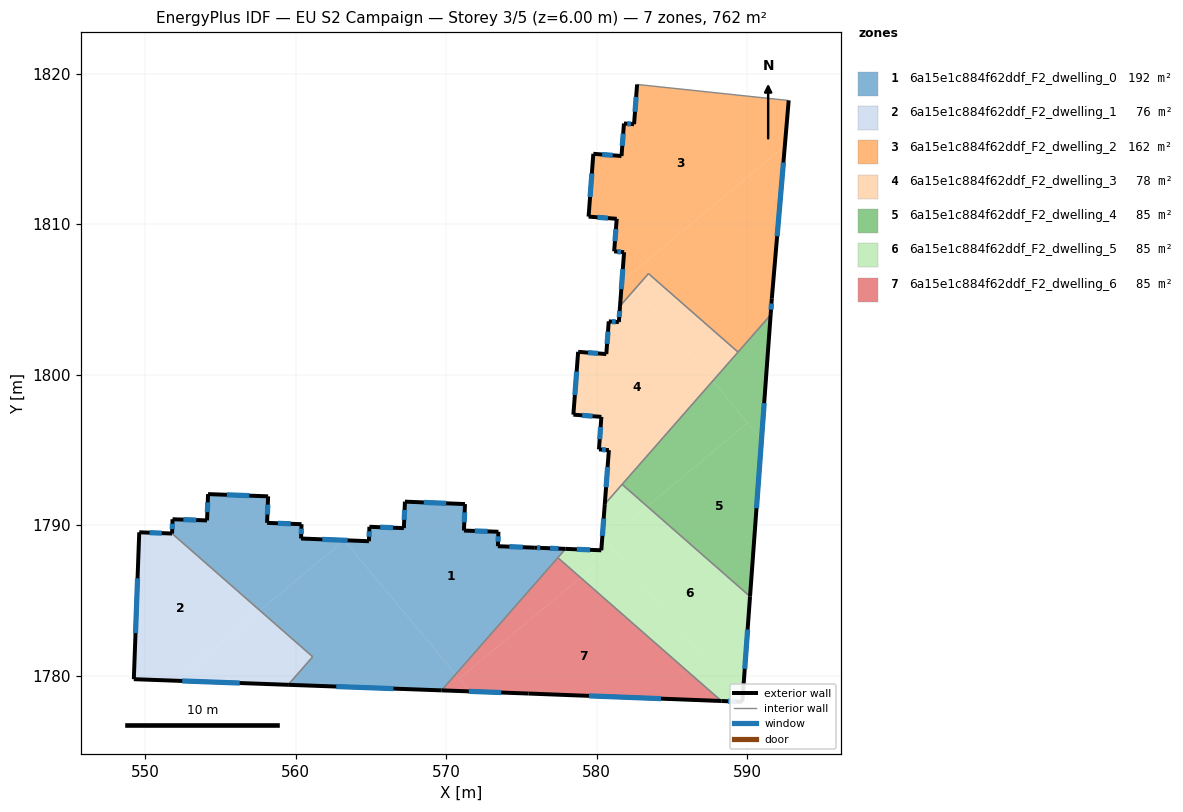
=== STOREY PLAN SPEC (per zone: floor XY polygon, exterior-wall plan segments, windows/doors) ===
zone 1: 6a15e1c884f62ddf_F2_dwelling_0  (192.2 m²)
  floor: (577.94, 1788.42) (570.63, 1780.08) (563.20, 1789.00) (564.87, 1788.93) (564.90, 1789.89) (567.19, 1789.80) (567.26, 1791.56) (571.25, 1791.40) (571.19, 1789.64) (573.48, 1789.56) (573.44, 1788.60) (575.85, 1788.51) (576.44, 1788.48)
  floor: (563.21, 1788.99) (570.63, 1780.08) (569.70, 1779.02) (559.50, 1779.39) (561.13, 1781.25) (557.61, 1784.33)
  floor: (563.21, 1788.99) (557.61, 1784.33) (551.78, 1789.45) (551.81, 1790.39) (554.10, 1790.32) (554.18, 1792.07) (558.17, 1791.92) (558.10, 1790.16) (560.39, 1790.06) (560.35, 1789.11)
  exterior wall: (558.10, 1790.16) – (558.17, 1791.92)  [1.8 m]
    window: (558.12, 1790.71) – (558.15, 1791.36)  [0.7 m²]
  exterior wall: (560.39, 1790.06) – (558.10, 1790.16)  [2.3 m]
    window: (559.67, 1790.09) – (558.82, 1790.13)  [1.0 m²]
  exterior wall: (560.35, 1789.11) – (560.39, 1790.06)  [1.0 m]
    window: (560.37, 1789.41) – (560.38, 1789.77)  [0.4 m²]
  exterior wall: (564.87, 1788.93) – (560.35, 1789.11)  [4.5 m]
    window: (563.45, 1788.99) – (561.77, 1789.06)  [1.9 m²]
  exterior wall: (564.90, 1789.89) – (564.87, 1788.93)  [1.0 m]
    window: (564.89, 1789.59) – (564.88, 1789.23)  [0.4 m²]
  exterior wall: (567.19, 1789.80) – (564.90, 1789.89)  [2.3 m]
    window: (566.47, 1789.83) – (565.62, 1789.86)  [1.0 m²]
  exterior wall: (567.26, 1791.56) – (567.19, 1789.80)  [1.8 m]
    window: (567.24, 1791.01) – (567.21, 1790.36)  [0.7 m²]
  exterior wall: (571.25, 1791.40) – (567.26, 1791.56)  [4.0 m]
    window: (570.00, 1791.45) – (568.51, 1791.51)  [1.7 m²]
  exterior wall: (571.19, 1789.64) – (571.25, 1791.40)  [1.8 m]
    window: (571.21, 1790.19) – (571.23, 1790.85)  [0.7 m²]
  exterior wall: (573.48, 1789.56) – (571.19, 1789.64)  [2.3 m]
    window: (572.76, 1789.59) – (571.90, 1789.62)  [1.0 m²]
  exterior wall: (573.44, 1788.60) – (573.48, 1789.56)  [1.0 m]
    window: (573.45, 1788.90) – (573.47, 1789.26)  [0.4 m²]
  exterior wall: (575.85, 1788.51) – (573.44, 1788.60)  [2.4 m]
    window: (575.10, 1788.54) – (574.20, 1788.57)  [1.0 m²]
  exterior wall: (576.44, 1788.48) – (575.85, 1788.51)  [0.6 m]
    window: (576.26, 1788.49) – (576.04, 1788.50)  [0.2 m²]
  exterior wall: (577.94, 1788.42) – (576.44, 1788.48)  [1.5 m]
    window: (577.47, 1788.44) – (576.91, 1788.47)  [0.6 m²]
  exterior wall: (559.50, 1779.39) – (569.70, 1779.02)  [10.2 m]
    window: (562.70, 1779.27) – (566.50, 1779.13)  [4.3 m²]
  exterior wall: (551.81, 1790.39) – (551.78, 1789.45)  [1.0 m]
    window: (551.80, 1790.10) – (551.79, 1789.74)  [0.4 m²]
  exterior wall: (554.10, 1790.32) – (551.81, 1790.39)  [2.3 m]
    window: (553.39, 1790.34) – (552.53, 1790.37)  [1.0 m²]
  exterior wall: (554.18, 1792.07) – (554.10, 1790.32)  [1.8 m]
    window: (554.15, 1791.52) – (554.13, 1790.86)  [0.7 m²]
  exterior wall: (558.17, 1791.92) – (554.18, 1792.07)  [4.0 m]
    window: (556.92, 1791.96) – (555.43, 1792.02)  [1.7 m²]
  interior walls: 4
zone 2: 6a15e1c884f62ddf_F2_dwelling_1  (76.2 m²)
  floor: (557.61, 1784.33) (552.00, 1779.66) (549.24, 1779.76) (549.60, 1789.53) (551.78, 1789.45)
  floor: (561.13, 1781.25) (559.50, 1779.39) (552.00, 1779.66) (557.61, 1784.33)
  exterior wall: (549.24, 1779.76) – (559.50, 1779.39)  [10.3 m]
    window: (552.45, 1779.65) – (556.28, 1779.51)  [4.3 m²]
  exterior wall: (549.60, 1789.53) – (549.24, 1779.76)  [9.8 m]
    window: (549.49, 1786.47) – (549.35, 1782.82)  [4.1 m²]
  exterior wall: (551.78, 1789.45) – (549.60, 1789.53)  [2.2 m]
    window: (551.10, 1789.47) – (550.28, 1789.50)  [0.9 m²]
  interior walls: 2
zone 3: 6a15e1c884f62ddf_F2_dwelling_2  (161.7 m²)
  floor: (592.52, 1815.20) (591.65, 1805.08) (591.57, 1803.98) (589.41, 1801.51) (583.45, 1806.72) (582.59, 1805.74) (582.00, 1806.45)
  floor: (592.77, 1818.24) (592.52, 1815.20) (582.00, 1806.45) (581.73, 1806.78) (581.83, 1808.14) (581.17, 1808.20) (581.34, 1810.37) (579.47, 1810.51) (579.79, 1814.69) (581.66, 1814.54) (581.82, 1816.70) (582.49, 1816.66) (582.70, 1819.30) (592.73, 1818.24)
  floor: (581.73, 1806.78) (582.59, 1805.74) (581.56, 1804.57)
  exterior wall: (591.65, 1805.08) – (592.77, 1818.24)  [13.2 m]
    window: (592.01, 1809.21) – (592.42, 1814.11)  [5.5 m²]
  exterior wall: (591.57, 1803.98) – (591.65, 1805.08)  [1.1 m]
    window: (591.60, 1804.33) – (591.63, 1804.74)  [0.5 m²]
  exterior wall: (581.83, 1808.14) – (581.56, 1804.57)  [3.6 m]
    window: (581.75, 1807.02) – (581.65, 1805.69)  [1.5 m²]
  exterior wall: (581.17, 1808.20) – (581.83, 1808.14)  [0.7 m]
    window: (581.38, 1808.18) – (581.62, 1808.16)  [0.3 m²]
  exterior wall: (581.34, 1810.37) – (581.17, 1808.20)  [2.2 m]
    window: (581.29, 1809.69) – (581.22, 1808.88)  [0.9 m²]
  exterior wall: (579.47, 1810.51) – (581.34, 1810.37)  [1.9 m]
    window: (580.06, 1810.47) – (580.76, 1810.41)  [0.8 m²]
  exterior wall: (579.79, 1814.69) – (579.47, 1810.51)  [4.2 m]
    window: (579.69, 1813.38) – (579.57, 1811.82)  [1.7 m²]
  exterior wall: (581.66, 1814.54) – (579.79, 1814.69)  [1.9 m]
    window: (581.07, 1814.59) – (580.37, 1814.64)  [0.8 m²]
  exterior wall: (581.82, 1816.70) – (581.66, 1814.54)  [2.2 m]
    window: (581.77, 1816.03) – (581.71, 1815.22)  [0.9 m²]
  exterior wall: (582.49, 1816.66) – (581.82, 1816.70)  [0.7 m]
    window: (582.28, 1816.67) – (582.03, 1816.69)  [0.3 m²]
  exterior wall: (582.70, 1819.30) – (582.49, 1816.66)  [2.7 m]
    window: (582.63, 1818.47) – (582.56, 1817.48)  [1.1 m²]
  interior walls: 5
zone 4: 6a15e1c884f62ddf_F2_dwelling_3  (78.1 m²)
  floor: (582.59, 1805.74) (587.72, 1799.58) (580.55, 1791.40) (580.82, 1794.99) (580.16, 1795.04) (580.32, 1797.20) (578.46, 1797.35) (578.78, 1801.52) (578.89, 1801.51) (580.65, 1801.38) (580.81, 1803.55) (581.48, 1803.50) (581.56, 1804.57)
  floor: (589.41, 1801.51) (587.72, 1799.58) (582.59, 1805.74) (583.45, 1806.72)
  exterior wall: (581.48, 1803.50) – (580.81, 1803.55)  [0.7 m]
    window: (581.27, 1803.52) – (581.02, 1803.53)  [0.3 m²]
  exterior wall: (581.56, 1804.57) – (581.48, 1803.50)  [1.1 m]
    window: (581.54, 1804.23) – (581.51, 1803.83)  [0.4 m²]
  exterior wall: (580.82, 1794.99) – (580.55, 1791.40)  [3.6 m]
    window: (580.73, 1793.86) – (580.63, 1792.52)  [1.5 m²]
  exterior wall: (580.16, 1795.04) – (580.82, 1794.99)  [0.7 m]
    window: (580.37, 1795.02) – (580.61, 1795.00)  [0.3 m²]
  exterior wall: (580.32, 1797.20) – (580.16, 1795.04)  [2.2 m]
    window: (580.27, 1796.52) – (580.21, 1795.72)  [0.9 m²]
  exterior wall: (578.46, 1797.35) – (580.32, 1797.20)  [1.9 m]
    window: (579.04, 1797.30) – (579.74, 1797.25)  [0.8 m²]
  exterior wall: (578.78, 1801.52) – (578.46, 1797.35)  [4.2 m]
    window: (578.68, 1800.21) – (578.56, 1798.66)  [1.7 m²]
  exterior wall: (578.89, 1801.51) – (578.78, 1801.52)  [0.1 m]
  exterior wall: (580.65, 1801.38) – (578.89, 1801.51)  [1.8 m]
    window: (580.10, 1801.42) – (579.44, 1801.47)  [0.7 m²]
  exterior wall: (580.81, 1803.55) – (580.65, 1801.38)  [2.2 m]
    window: (580.76, 1802.87) – (580.70, 1802.06)  [0.9 m²]
  interior walls: 4
zone 5: 6a15e1c884f62ddf_F2_dwelling_4  (84.7 m²)
  floor: (590.03, 1796.80) (590.97, 1795.68) (590.20, 1785.26) (583.37, 1791.25)
  floor: (587.72, 1799.58) (590.03, 1796.80) (583.37, 1791.25) (581.70, 1792.71)
  floor: (591.57, 1803.98) (590.97, 1795.68) (587.72, 1799.58)
  exterior wall: (590.20, 1785.26) – (591.57, 1803.98)  [18.8 m]
    window: (590.63, 1791.13) – (591.14, 1798.11)  [7.8 m²]
  interior walls: 3
zone 6: 6a15e1c884f62ddf_F2_dwelling_5  (84.7 m²)
  floor: (590.20, 1785.26) (589.69, 1778.26) (589.56, 1778.26) (580.64, 1788.98) (583.37, 1791.25)
  floor: (581.16, 1788.36) (589.56, 1778.26) (588.30, 1778.31) (578.94, 1786.52)
  floor: (580.39, 1789.28) (581.16, 1788.36) (578.94, 1786.52) (577.43, 1787.84) (577.94, 1788.42) (580.32, 1788.33)
  floor: (583.37, 1791.25) (580.64, 1788.98) (580.39, 1789.28) (580.55, 1791.40) (581.70, 1792.71)
  exterior wall: (589.69, 1778.26) – (590.20, 1785.26)  [7.0 m]
    window: (589.85, 1780.45) – (590.04, 1783.07)  [2.9 m²]
  exterior wall: (588.30, 1778.31) – (589.69, 1778.26)  [1.4 m]
    window: (588.74, 1778.30) – (589.26, 1778.27)  [0.6 m²]
  exterior wall: (580.32, 1788.33) – (577.94, 1788.42)  [2.4 m]
    window: (579.57, 1788.36) – (578.69, 1788.40)  [1.0 m²]
  exterior wall: (580.55, 1791.40) – (580.32, 1788.33)  [3.1 m]
    window: (580.48, 1790.44) – (580.39, 1789.29)  [1.3 m²]
  interior walls: 4
zone 7: 6a15e1c884f62ddf_F2_dwelling_6  (84.7 m²)
  floor: (588.30, 1778.31) (575.47, 1778.81) (571.57, 1778.95) (570.86, 1779.80) (578.94, 1786.52)
  floor: (578.94, 1786.52) (570.86, 1779.80) (570.63, 1780.08) (577.43, 1787.84)
  floor: (570.63, 1780.08) (571.57, 1778.95) (569.70, 1779.02)
  exterior wall: (575.47, 1778.81) – (588.30, 1778.31)  [12.8 m]
    window: (579.49, 1778.65) – (584.28, 1778.47)  [5.4 m²]
  exterior wall: (569.70, 1779.02) – (575.47, 1778.81)  [5.8 m]
    window: (571.51, 1778.95) – (573.66, 1778.87)  [2.4 m²]
  interior walls: 2

=== DERIVED (storey summary) ===
Building: EU S2 Campaign
Storey: 3 of 5  (floor level z = 6.00 m)
Storey gross floor area: 762.2 m²
Zones on this storey: 7
  - 6a15e1c884f62ddf_F2_dwelling_0: floor 192.2 m²; exterior wall 47.3 m (141.8 m²); 19 window(s) 19.7 m²; WWR 13.9%
  - 6a15e1c884f62ddf_F2_dwelling_1: floor 76.2 m²; exterior wall 22.2 m (66.7 m²); 3 window(s) 9.3 m²; WWR 13.9%
  - 6a15e1c884f62ddf_F2_dwelling_2: floor 161.7 m²; exterior wall 34.2 m (102.5 m²); 11 window(s) 14.3 m²; WWR 13.9%
  - 6a15e1c884f62ddf_F2_dwelling_3: floor 78.1 m²; exterior wall 18.3 m (54.9 m²); 9 window(s) 7.6 m²; WWR 13.8%
  - 6a15e1c884f62ddf_F2_dwelling_4: floor 84.7 m²; exterior wall 18.8 m (56.3 m²); 1 window(s) 7.8 m²; WWR 13.9%
  - 6a15e1c884f62ddf_F2_dwelling_5: floor 84.7 m²; exterior wall 13.9 m (41.6 m²); 4 window(s) 5.8 m²; WWR 13.9%
  - 6a15e1c884f62ddf_F2_dwelling_6: floor 84.7 m²; exterior wall 18.6 m (55.8 m²); 2 window(s) 7.8 m²; WWR 13.9%
Zone adjacency (shared interzone walls):
  - 6a15e1c884f62ddf_F2_dwelling_0 ↔ 6a15e1c884f62ddf_F2_dwelling_1
  - 6a15e1c884f62ddf_F2_dwelling_0 ↔ 6a15e1c884f62ddf_F2_dwelling_5
  - 6a15e1c884f62ddf_F2_dwelling_0 ↔ 6a15e1c884f62ddf_F2_dwelling_6
  - 6a15e1c884f62ddf_F2_dwelling_2 ↔ 6a15e1c884f62ddf_F2_dwelling_3
  - 6a15e1c884f62ddf_F2_dwelling_2 ↔ 6a15e1c884f62ddf_F2_dwelling_4
  - 6a15e1c884f62ddf_F2_dwelling_3 ↔ 6a15e1c884f62ddf_F2_dwelling_4
  - 6a15e1c884f62ddf_F2_dwelling_3 ↔ 6a15e1c884f62ddf_F2_dwelling_5
  - 6a15e1c884f62ddf_F2_dwelling_4 ↔ 6a15e1c884f62ddf_F2_dwelling_5
  - 6a15e1c884f62ddf_F2_dwelling_5 ↔ 6a15e1c884f62ddf_F2_dwelling_6